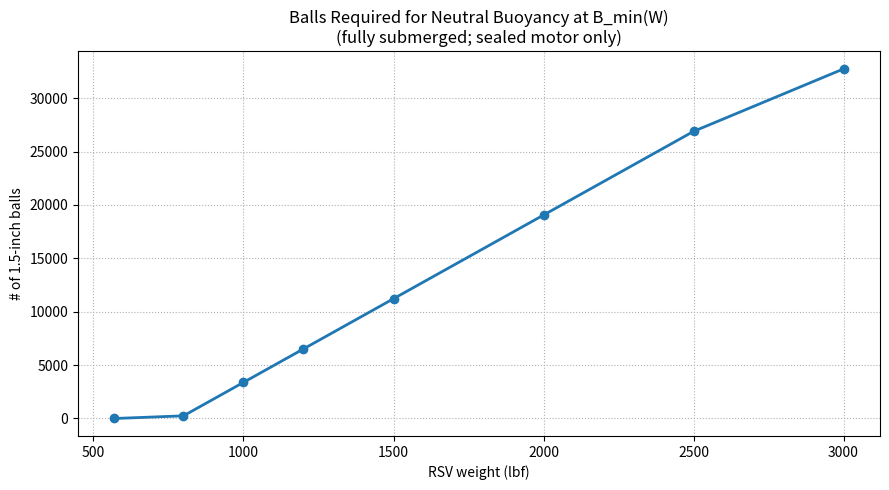

Reproduce this figure in Python.
# Number of 1.5-inch balls needed to achieve B_min for each weight
# Uses same assumptions/constants as the F(B) script.

import numpy as np
import matplotlib.pyplot as plt

# Constants (must match the previous script)
V_total   = 57.815
Vtm       = 4*np.pi
pd        = 0.74
pw        = 62.4

V_ff_total = V_total - Vtm
intercept = pw * Vtm
slope     = pw * pd * V_ff_total

weights = [570, 800, 1000, 1200, 1500, 2000, 2500, 3000]

def B_min_for_W(W):
    return (W - intercept) / slope

Bmins = [max(0.0, min(1.0, B_min_for_W(W))) for W in weights]

# Ball geometry: diameter = 1.5 in ⇒ radius = 0.75 in = 0.0625 ft
r_ft = 0.75 / 12.0
V_ball = (4.0/3.0) * np.pi * r_ft**3   # ≈ 0.001021 ft^3

# Solid foam volume required and number of balls
foam_volumes = [pd * V_ff_total * Bm for Bm in Bmins]       # ft^3 of solid foam
ball_counts  = [int(round(Vf / V_ball)) for Vf in foam_volumes]

# ----- Print table -----
header = f"{'Weight (lbf)':>12} | {'B_min':>6} | {'Foam vol (ft^3)':>15} | {'Ball volume (ft^3)':>17} | {'# Balls':>8}"
print(header)
print("-"*len(header))
for W, Bm, Vf, N in zip(weights, Bmins, foam_volumes, ball_counts):
    print(f"{W:12.0f} | {Bm:6.3f} | {Vf:15.2f} | {V_ball:17.6f} | {N:8d}")

# ----- Graph: number of balls vs weight -----
plt.figure(figsize=(9,5))
plt.plot(weights, ball_counts, marker="o", linewidth=2)
plt.xlabel("RSV weight (lbf)")
plt.ylabel("# of 1.5-inch balls")
plt.title("Balls Required for Neutral Buoyancy at B_min(W)\n(fully submerged; sealed motor only)")
plt.grid(True, linestyle=":", linewidth=0.8)
plt.tight_layout()
plt.show()
